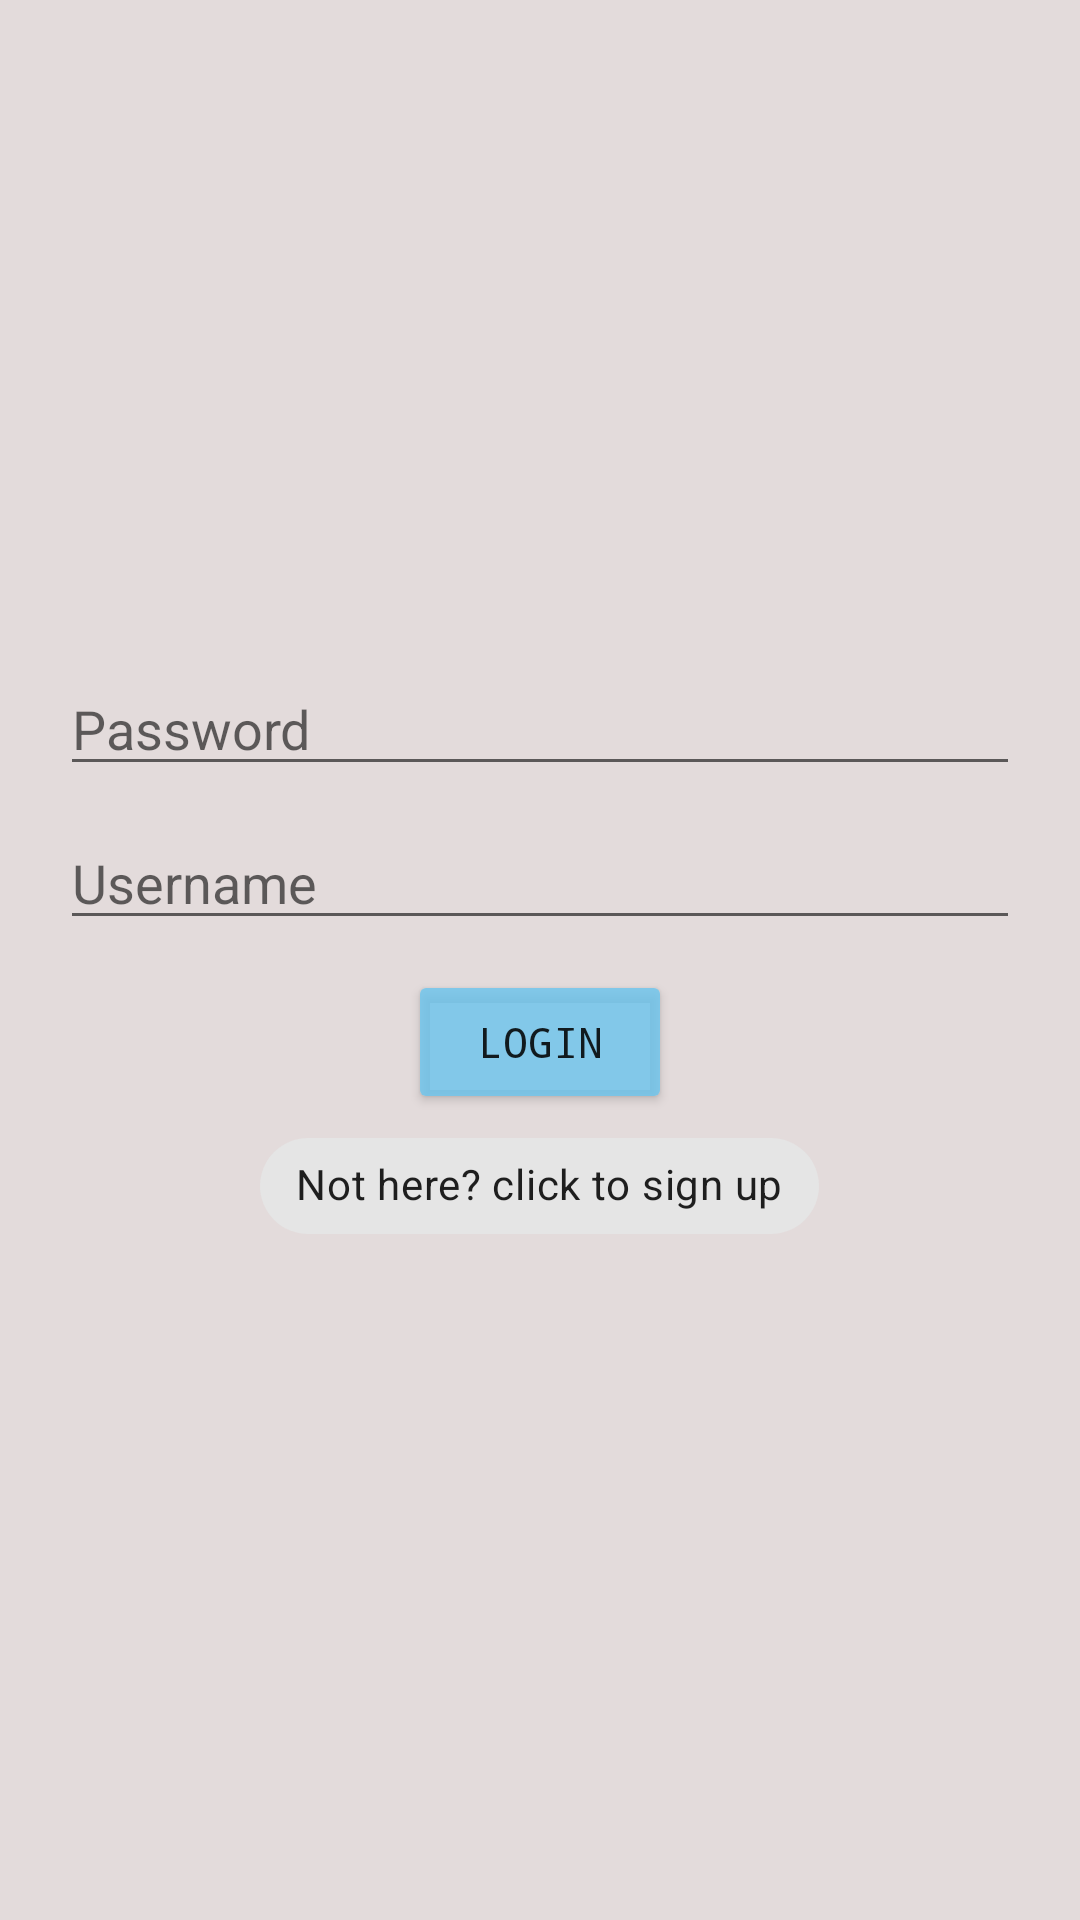

Android layout source for this screen:
<!-- AndroidManifest.xml: application theme Theme.WhatsUpAndroid -->
<!-- res/layout/activity_main.xml -->
<?xml version="1.0" encoding="utf-8"?>
<androidx.constraintlayout.widget.ConstraintLayout xmlns:android="http://schemas.android.com/apk/res/android"
    xmlns:app="http://schemas.android.com/apk/res-auto"
    xmlns:tools="http://schemas.android.com/tools"
    android:layout_width="match_parent"
    android:layout_height="match_parent"
    tools:context=".MainActivity"
    android:background="@drawable/main_background_4"
    android:orientation="vertical"
    >

    <TextView
        android:id="@+id/textView2"
        android:layout_width="wrap_content"
        android:layout_height="wrap_content"
        android:layout_gravity="top"
        android:layout_marginTop="200dp"
        android:fontFamily="monospace"
        android:gravity="center"
        android:text="@string/logo_text"
        android:textColor="@color/white"
        android:textSize="75sp"
        android:textStyle="bold"
        app:layout_constraintEnd_toEndOf="parent"
        app:layout_constraintStart_toStartOf="parent"
        app:layout_constraintTop_toTopOf="parent" />

    <LinearLayout
        android:id="@+id/linearLayout"
        android:layout_width="match_parent"
        android:layout_height="wrap_content"
        android:orientation="vertical"
        android:padding="20dp"
        app:layout_constraintBottom_toBottomOf="parent"
        app:layout_constraintTop_toTopOf="parent">


        <EditText
            android:id="@+id/editTextPassword"
            android:layout_width="match_parent"
            android:layout_height="wrap_content"
            android:layout_marginBottom="10dp"
            android:ems="10"
            android:hint="@string/login_password"
            android:inputType="textPassword" />

        <EditText
            android:id="@+id/editTextPersonName"
            android:layout_width="match_parent"
            android:layout_height="wrap_content"
            android:layout_marginBottom="10dp"
            android:ems="10"
            android:hint="@string/login_userName"
            android:inputType="textPersonName" />

        <Button
            android:id="@+id/button"
            android:layout_width="wrap_content"
            android:layout_height="wrap_content"
            android:layout_gravity="center"
            android:backgroundTint="@color/btn_color"
            android:fontFamily="monospace"
            android:text="@string/login_button"

            />

        <com.google.android.material.chip.Chip
            android:id="@+id/chip4"
            android:layout_width="wrap_content"
            android:layout_height="wrap_content"
            android:layout_gravity="center"
            android:fontFamily="monospace"
            android:text="@string/register_btn" />
    </LinearLayout>



</androidx.constraintlayout.widget.ConstraintLayout>
<!-- resources referenced by this layout -->
<resources>
  <color name="btn_color">#D26EC5ED</color>
  <color name="white">#FFFFFFFF</color>
  <string name="login_button">Login</string>
  <string name="login_password">Password</string>
  <string name="login_userName">Username</string>
  <string name="logo_text">We Talk</string>
  <string name="register_btn">Not here? click to sign up</string>
  <style name="Theme.WhatsUpAndroid" parent="Theme.MaterialComponents.DayNight.NoActionBar">
          
          <item name="android:background"> @color/grey</item>
          <item name="colorPrimary">@color/purple_500</item>
          <item name="colorPrimaryVariant">@color/purple_700</item>
          <item name="colorOnPrimary">@color/white</item>
          
          <item name="colorSecondary">@color/teal_200</item>
          <item name="colorSecondaryVariant">@color/teal_700</item>
          <item name="colorOnSecondary">@color/black</item>
          
          <item name="android:statusBarColor" tools:targetApi="l">?attr/colorPrimaryVariant</item>
          
      </style>
  <color name="grey">#E3DBDB</color>
  <color name="purple_500">#FF6200EE</color>
  <color name="purple_700">#FF3700B3</color>
  <color name="teal_200">#FF03DAC5</color>
  <color name="teal_700">#FF018786</color>
  <color name="black">#FF000000</color>
</resources>
